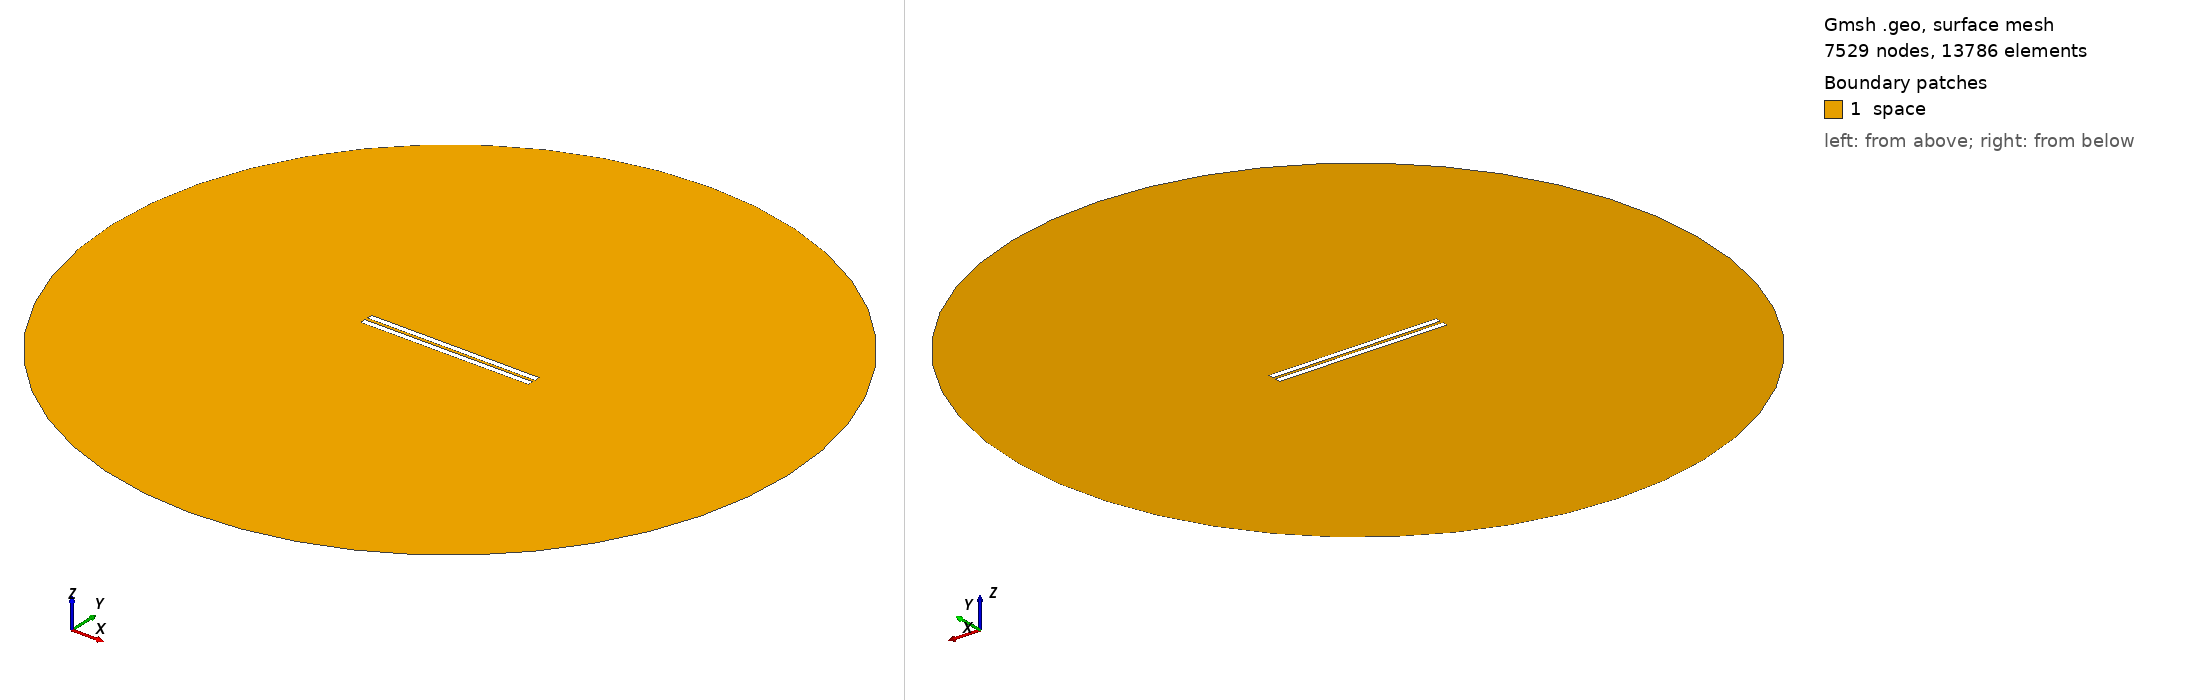

Gmsh geometry script, surface-meshed: 7529 nodes, 13786 surface elements. Boundary patches (legend numbers): 1 space. Left view from above one corner, right view from below the opposite corner. Legend entries are the model's physical surfaces. The drawing asked Gmsh for element sizes between 1% and 20% of the model's largest extent; the script's own settings can give other sizes.

=== 436.geo (drawn) ===
// Set the geometry kernel
SetFactory("OpenCASCADE");

//---------------------------------------
// Rectangles
//---------------------------------------

// Rectangle 1 (top)
Point(1) = {-49.67777777777778, 0.9166666666666666, 0, 1.0};
Point(2) = {49.67777777777778, 0.9166666666666666, 0, 1.0};
Point(3) = {49.67777777777778, 4.272222222222222, 0, 1.0};
Point(4) = {-49.67777777777778, 4.272222222222222, 0, 1.0};

Line(1) = {1, 2};
Line(2) = {2, 3};
Line(3) = {3, 4};
Line(4) = {4, 1};

Line Loop(1) = {1, 2, 3, 4};
Plane Surface(1) = {1};

Rotate { {0, 0, 1}, {0,  0.9166666666666666,  0}, -0.002 } {
  Surface{1};
}

// Rectangle 2 (bottom)
Point(5) = {-49.67777777777778, -0.9166666666666666, 0, 1.0};
Point(6) = {49.67777777777778, -0.9166666666666666, 0, 1.0};
Point(7) = {49.67777777777778, -4.272222222222222, 0, 1.0};
Point(8) = {-49.67777777777778, -4.272222222222222, 0, 1.0};

Line(5) = {5, 6};
Line(6) = {6, 7};
Line(7) = {7, 8};
Line(8) = {8, 5};

Line Loop(2) = {5, 6, 7, 8};
Plane Surface(2) = {2}; 


//---------------------------------------
// Circle
//---------------------------------------

// Define points
Point(9) = {0, 0, 0};        // Center
Point(10) = {200, 0, 0};     // Start point
Point(11) = {0, 200, 0};     // 90 degrees
Point(12) = {-200, 0, 0};    // 180 degrees
Point(13) = {0, -200, 0};    // 270 degrees

// Define circle arcs (each needs start, center, end)
Circle(9) = {10, 9, 11};
Circle(10) = {11, 9, 12};
Circle(11) = {12, 9, 13};
Circle(12) = {13, 9, 10};

// Define curve loop and surface if needed
Curve Loop(3) = {9, 10, 11, 12};
Surface(3) = {3};

//---------------------------------------
// Define Physical Groups
//---------------------------------------                

//--- Physical Curves
// Physical groups for boundaries
Physical Line("force_segment", 10) = {1};
Physical Line("upper_plate", 11) = {2, 3, 4};
Physical Line("lower_plate", 12) = {5, 6, 7, 8};
Physical Line("boundary", 20) = {9, 10, 11, 12};

// Subtract Rectangles from Circle
BooleanDifference{ Surface{3}; Delete; }{ Surface{1}; Surface{2}; Delete; }
//--- Physical Surfaces
Physical Surface("space", 30) = {3};


//---------------------------------------
// Fine mesh near the plates
//--------------------------------------- 

// Define a distance field for mesh refinement
Field[1] = Distance;
Field[1].CurvesList = {1, 2, 3, 4, 5, 6, 7, 8};  // Rectangle curves
Field[1].NumPointsPerCurve = 200;

c = 0.3;
// Define threshold field to control mesh size based on distance to attractor
Field[2] = Threshold;
Field[2].IField = 1;
Field[2].LcMin = c; // Minimum element size near the attractor
Field[2].LcMax = 100*c;  // Maximum element size away from the attractor
Field[2].DistMin = 0.01;
Field[2].DistMax = 40;

Background Field = 2;

//---------------------------------------
// 6. Generate the Mesh
//---------------------------------------
Mesh 2;  // 2D mesh generation
